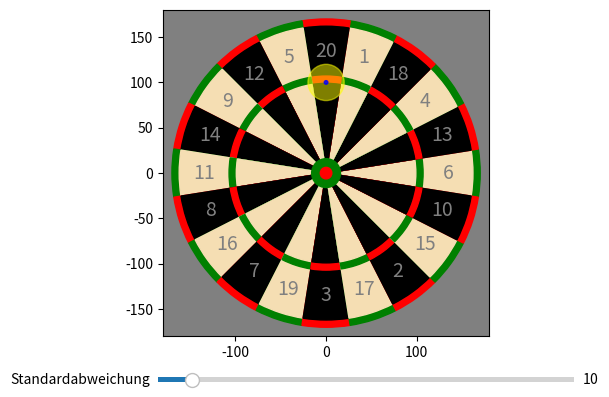

This figure's Python source:
import matplotlib.pyplot as plt
import matplotlib.patches as mpatches
import numpy as np
from matplotlib.widgets import Slider, Button, RadioButtons

class Board:

    numbers = [6, 13, 4, 18, 1, 20, 5, 12, 9, 14, 11, 8, 16, 7, 19, 3, 17, 2, 15, 10]

    # lenght of radien
    radius_of_board = 170
    bullseye = 6.35
    singlebull = 15.9
    triple_inner = 99
    triple_outer = 107
    dopple_inner = 162
    dopple_outer = radius_of_board

    radien = [0, bullseye, singlebull, triple_inner, triple_outer, dopple_inner, dopple_outer]
    radien_factor = [2, 1, 1, 3, 1, 2, 0]   # factor for each ring (3 --> triple field)

    def __init__(self, ev=[0, 0], sigma=10):
        self.ev = ev            # expected value 
        self.sigma = sigma      # std
        self.switch = False 

        # init board 
        self.fig, self.ax = plt.subplots()
        plt.subplots_adjust(bottom = 0.2)
        self.ax.axis('square')
        self.ax.set_xlim(-self.radius_of_board - 10, self.radius_of_board + 10)
        self.ax.set_ylim(-self.radius_of_board - 10, self.radius_of_board + 10)

        # init slider 
        ax_std = plt.axes([0.25, 0.1, 0.65, 0.02])
        self.std_slider = Slider(ax_std, 'Standardabweichung', 2, 100, valinit = self.sigma, valstep = 1)
        self.std_slider.on_changed(self.update_slider)

        self.fig.canvas.mpl_connect('button_press_event', self.onclick)
        self.fig.canvas.mpl_connect('axes_leave_event', self.leave_board)
        self.fig.canvas.mpl_connect('axes_enter_event', self.join_board)

    def draw_board(self):
        Bg = mpatches.Rectangle(xy=(-self.radius_of_board-10,-self.radius_of_board-10), width=2*self.radius_of_board+20, height=2*self.radius_of_board+20, color = 'grey')
        self.ax.add_patch(Bg)
        for i in range(10):
            i *= 18
            Stripes = mpatches.Wedge(center = (0,0), r = self.dopple_outer, theta1 = 2*i-9,theta2 = 2*i+9, color = 'green' )
            self.ax.add_patch(Stripes)
            Stripes = mpatches.Wedge(center = (0,0), r = self.dopple_inner, theta1 = 2*i-9,theta2 = 2*i+9, color = 'wheat' )
            self.ax.add_patch(Stripes)
            Stripes = mpatches.Wedge(center = (0,0), r = self.triple_outer, theta1 = 2*i-9,theta2 = 2*i+9, color = 'green' )
            self.ax.add_patch(Stripes)
            Stripes = mpatches.Wedge(center = (0,0), r = self.triple_inner, theta1 = 2*i-9,theta2 = 2*i+9, color = 'wheat' )
            self.ax.add_patch(Stripes)

            Stripes = mpatches.Wedge(center = (0,0), r = self.dopple_outer, theta1 = 2*(i)+9,theta2 = 2*i+27, color = 'red' )
            self.ax.add_patch(Stripes)
            Stripes = mpatches.Wedge(center = (0,0), r = self.dopple_inner, theta1 = 2*(i)+9,theta2 = 2*i+27, color = 'black' )
            self.ax.add_patch(Stripes)
            Stripes = mpatches.Wedge(center = (0,0), r = self.triple_outer, theta1 = 2*(i)+9,theta2 = 2*i+27, color = 'red' )
            self.ax.add_patch(Stripes)
            Stripes = mpatches.Wedge(center = (0,0), r = self.triple_inner, theta1 = 2*(i)+9,theta2 = 2*i+27, color = 'black' )
            self.ax.add_patch(Stripes)

        Singlebull = mpatches.Circle(xy = (0,0), radius=self.singlebull, color = 'green')
        self.ax.add_patch(Singlebull)
        Bullseye = mpatches.Circle(xy = (0,0), radius=self.bullseye, color = 'red')
        self.ax.add_patch(Bullseye)

        # draw numbers 
        rad = (self.dopple_inner + self.triple_outer)/2
        for i in range(20):
            num = self.numbers[i]
            phi = i*2*np.pi/20
            xp = np.cos(phi)*rad
            yp = np.sin(phi)*rad
            self.ax.text(xp, yp, num, ha = 'center', va = 'center',color = 'gray', fontsize = 14)
        
    def update_screen(self):
        self.draw_board()
        self.draw_target()
        plt.show()
    
    def draw_target(self, col='yellow'):
        ziel = mpatches.Circle(xy = (self.ev[0],self.ev[1]), radius=2*self.sigma, color = col, alpha = 0.5)
        self.ax.add_patch(ziel)
        mitte = mpatches.Circle(xy = (self.ev[0],self.ev[1]), radius=2, color = 'blue', alpha = 0.8)
        self.ax.add_patch(mitte)

    def update_slider(self, val):
        self.sigma = self.std_slider.val
        # print(self.sigma)
        self.update_screen()
    
    def onclick(self, event):
        if self.switch:
            ix, iy = event.xdata, event.ydata
            self.ev = [event.xdata, event.ydata]
            print('x = ',ix, ' y = ', iy)

            # score = get_score(ix, iy)
            # print('Geworfen: ',score)
            self.update_screen()
            plt.show()

    def join_board(self, event):
        if event.inaxes == self.ax:
            self.switch = True
            print('joined')
    
    def leave_board(self, event):
        if event.inaxes == self.ax:
            self.switch = False
            print('left')

    def test(self):
        pass


if __name__ == "__main__":
    b = Board(ev=[0, 100])
    b.update_screen()
